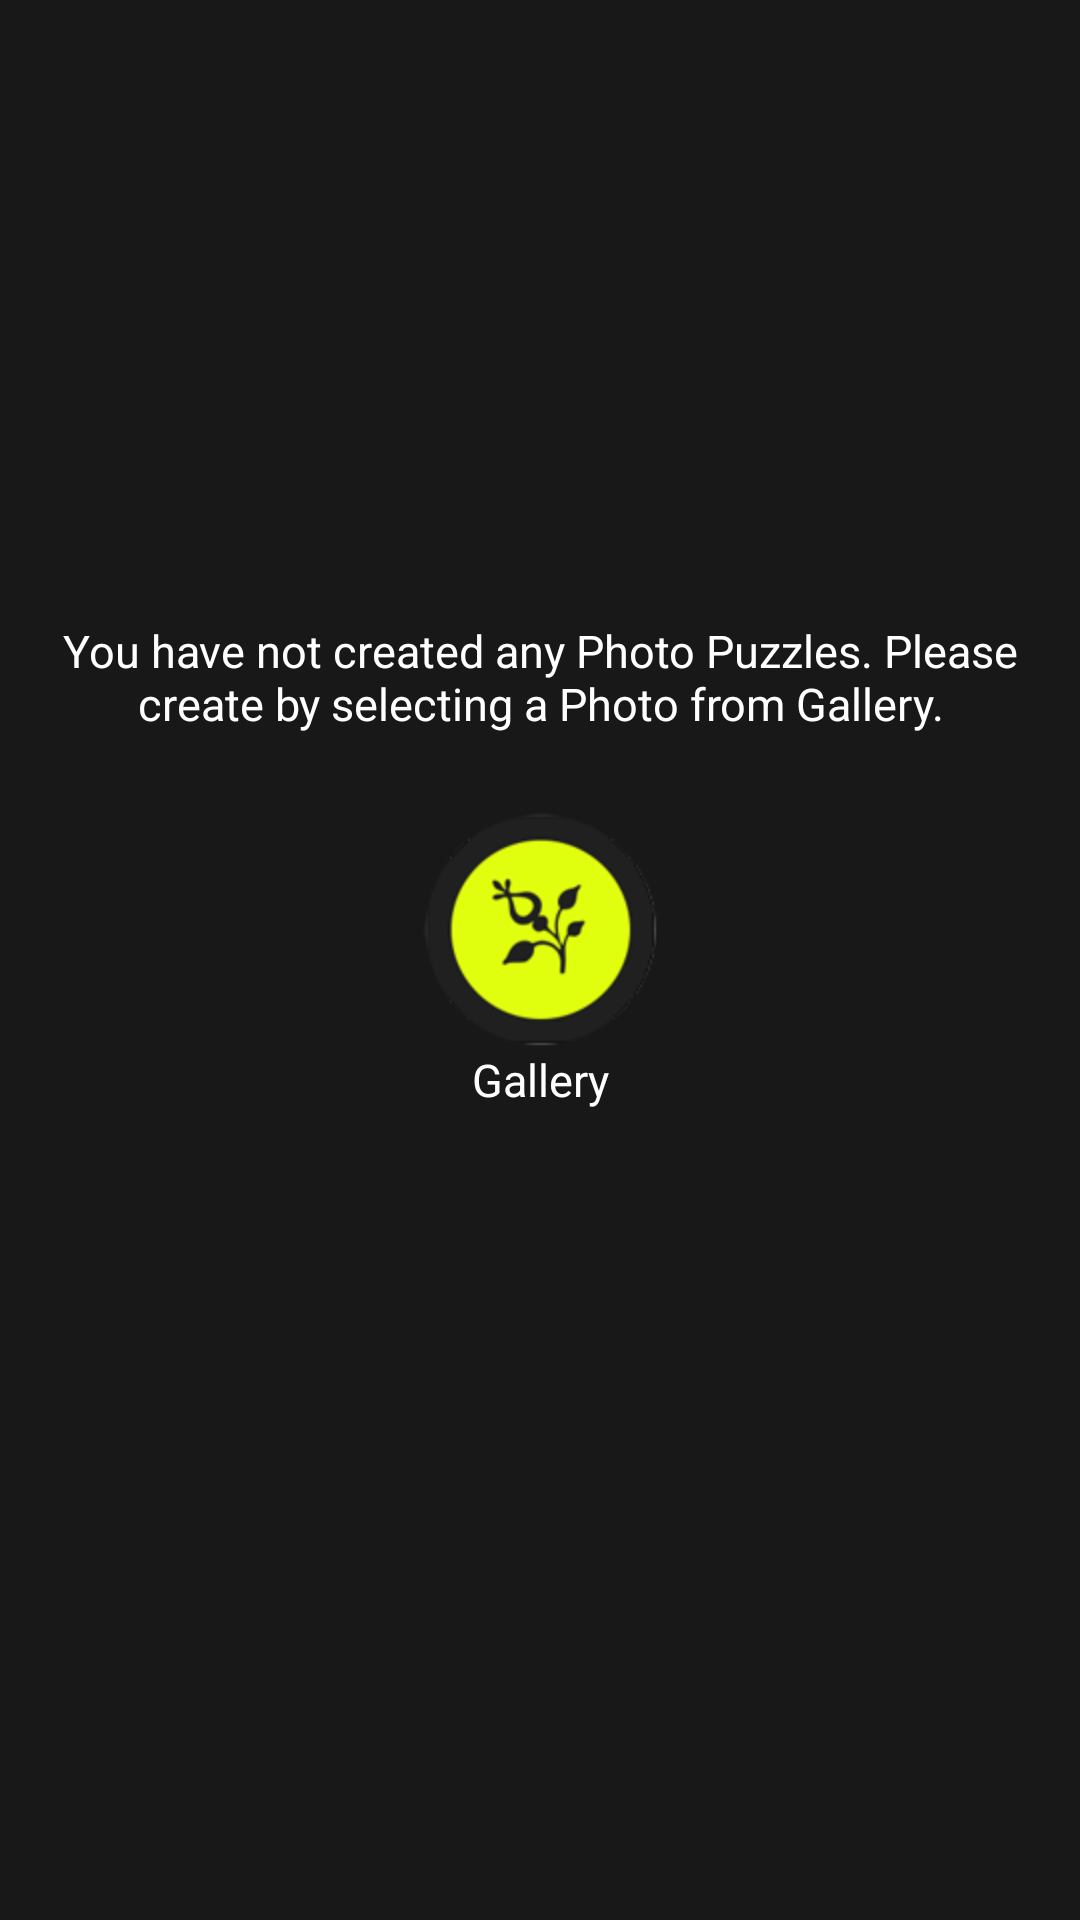

Write the Android layout XML for this screen, with the resource values it uses.
<!-- AndroidManifest.xml: application theme AppTheme -->
<!-- res/layout/start.xml -->
<?xml version="1.0" encoding="utf-8"?>
<RelativeLayout android:background="@drawable/bg_main" android:layout_width="fill_parent" android:layout_height="fill_parent" android:keepScreenOn="true"
  xmlns:android="http://schemas.android.com/apk/res/android">
    <LinearLayout android:gravity="center" android:orientation="vertical" android:id="@+id/cutArea" android:layout_width="fill_parent" android:layout_height="wrap_content" android:layout_centerInParent="true">
        <ImageButton android:id="@+id/imageButtonCut" android:background="@android:color/transparent" android:layout_width="fill_parent" android:layout_height="wrap_content" android:src="@drawable/selector_gallery" android:scaleType="fitCenter" android:onClick="onGallery" />
        <TextView android:textSize="@dimen/size_text" android:textColor="@android:color/white" android:gravity="center" android:id="@+id/textViewPhoto1" android:layout_width="fill_parent" android:layout_height="wrap_content" android:text="Gallery" android:singleLine="false" android:layout_alignParentBottom="true" android:onClick="onGallery" />
    </LinearLayout>
    <LinearLayout android:gravity="center" android:orientation="vertical" android:id="@+id/insArea" android:layout_width="fill_parent" android:layout_height="wrap_content" android:layout_marginBottom="25.0dip" android:layout_weight="1.0" android:layout_above="@+id/cutArea">
        <TextView android:textSize="@dimen/size_text" android:textColor="@android:color/white" android:gravity="center" android:id="@+id/textViewPhoto1_1" android:layout_width="fill_parent" android:layout_height="wrap_content" android:text="You have not created any Photo Puzzles. Please create by selecting a Photo from Gallery." android:singleLine="false" />
    </LinearLayout>
</RelativeLayout>
<!-- resources referenced by this layout -->
<resources>
  <dimen name="size_text">15.0dip</dimen>
  <!-- drawable bg_main: png bitmap (drawable-hdpi, 468 bytes) -->
  <!-- drawable selector_gallery (drawable) -->
  <?xml version="1.0" encoding="utf-8"?>
  <selector
    xmlns:android="http://schemas.android.com/apk/res/android">
      <item android:state_pressed="true" android:drawable="@drawable/btn_gallery_selected" />
      <item android:state_pressed="false" android:drawable="@drawable/btn_gallery_normal" />
  </selector>
  <style name="AppTheme" parent="@style/AppBaseTheme" />
  <!-- drawable btn_gallery_selected: png bitmap (drawable-hdpi, 9460 bytes) -->
  <!-- drawable btn_gallery_normal: png bitmap (drawable-hdpi, 9469 bytes) -->
  <style name="AppBaseTheme" parent="@android:style/Theme.Light" />
</resources>
